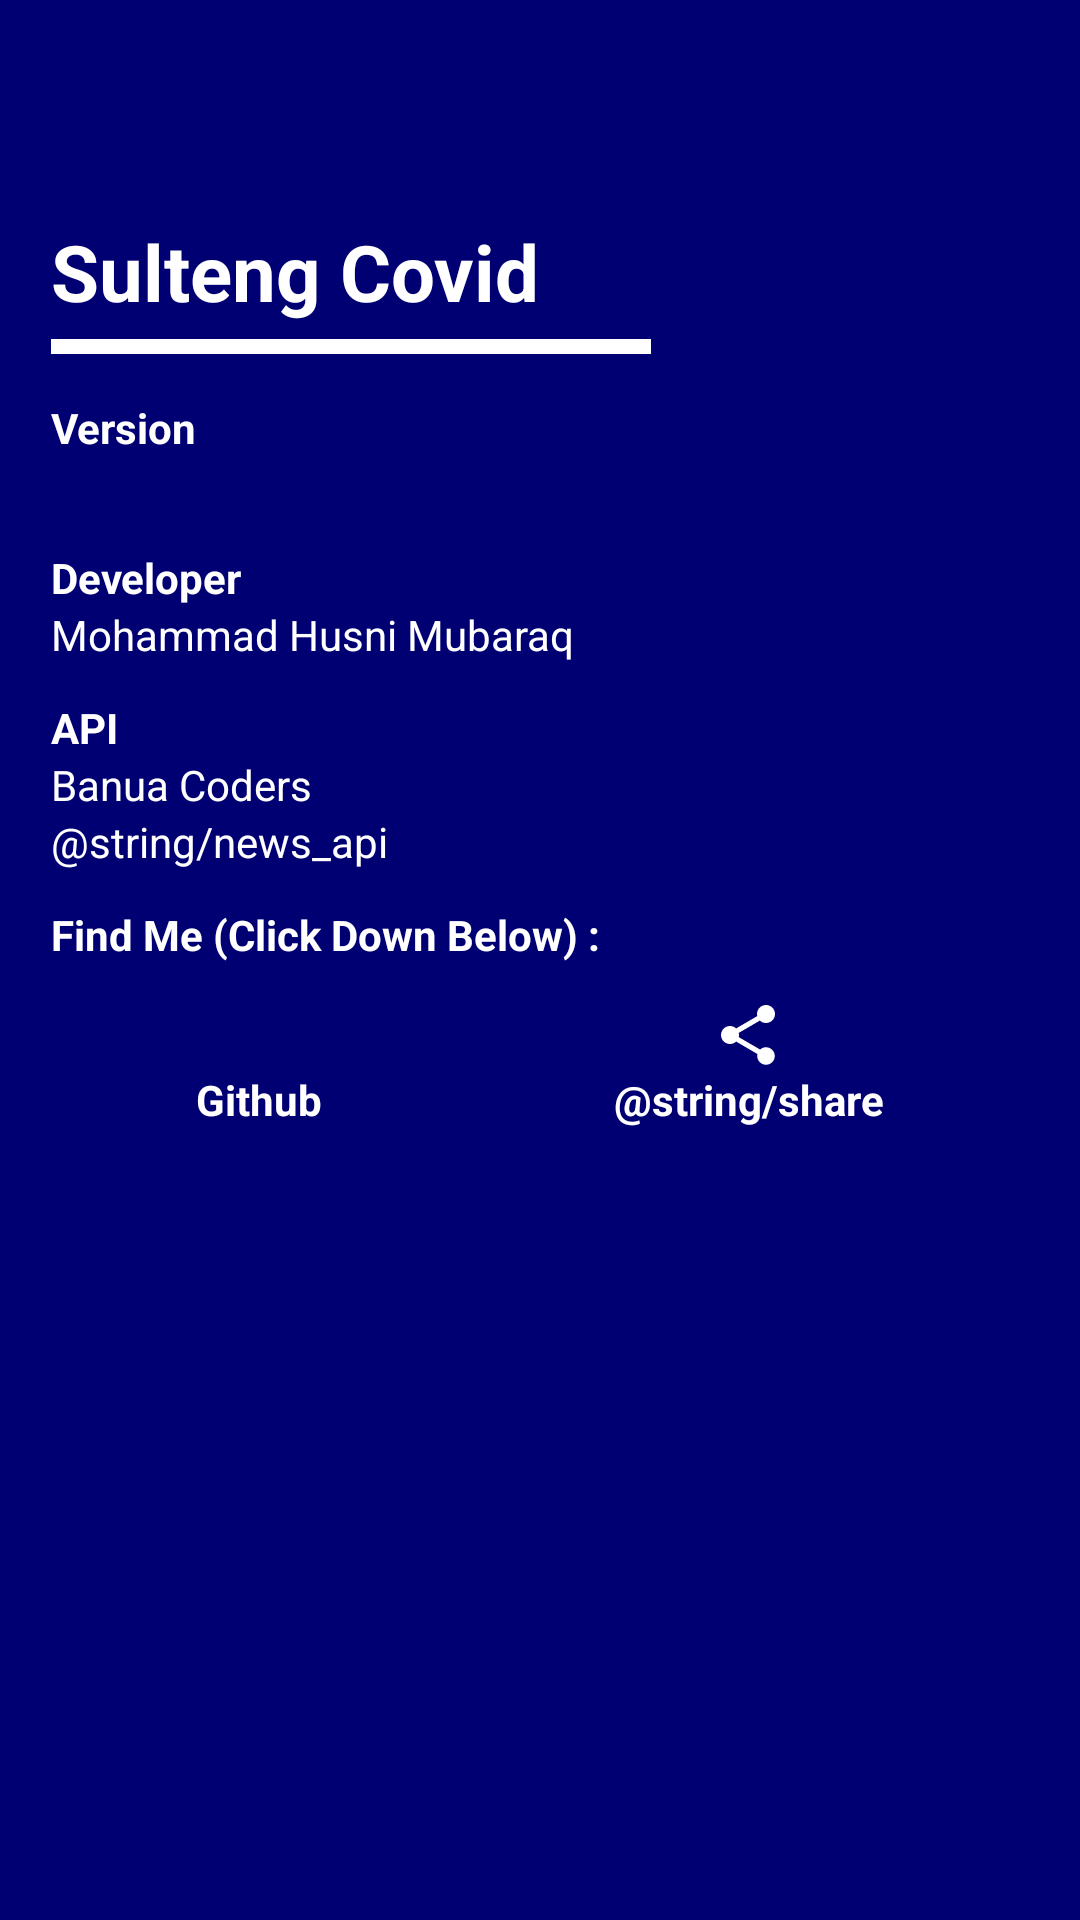

Write the Android layout XML for this screen, with the resource values it uses.
<!-- AndroidManifest.xml: application theme AppTheme -->
<!-- res/layout/activity_about.xml -->
<?xml version="1.0" encoding="utf-8"?>
<ScrollView xmlns:android="http://schemas.android.com/apk/res/android"
    xmlns:app="http://schemas.android.com/apk/res-auto"
    xmlns:tools="http://schemas.android.com/tools"
    android:layout_width="match_parent"
    android:layout_height="match_parent"
    android:background="@color/colorPrimaryDark"
    android:orientation="vertical"
    tools:context=".ui.other.AboutActivity">

    <LinearLayout
        android:layout_width="match_parent"
        android:layout_height="wrap_content"
        android:orientation="vertical">

        <androidx.appcompat.widget.Toolbar
            android:id="@+id/aboutToolbar"
            android:layout_width="match_parent"
            android:layout_height="wrap_content"
            android:background="?attr/colorPrimaryDark"
            android:minHeight="?attr/actionBarSize"
            android:theme="@style/ThemeOverlay.AppCompat.Dark.ActionBar"
            app:popupTheme="@style/ThemeOverlay.AppCompat.Light" />

        <LinearLayout
            android:layout_width="match_parent"
            android:layout_height="match_parent"
            android:layout_margin="@dimen/main_margin"
            android:background="@color/colorPrimaryDark"
            android:orientation="vertical">

            <TextView
                android:layout_width="match_parent"
                android:layout_height="wrap_content"
                android:layout_marginBottom="5dp"
                android:text="@string/app_name"
                android:textColor="@android:color/white"
                android:textSize="26sp"
                android:textStyle="bold" />

            <ImageView
                android:layout_width="200dp"
                android:layout_height="5dp"
                android:layout_marginBottom="15dp"
                android:scaleType="centerCrop"
                app:srcCompat="@android:color/white"
                android:contentDescription="@string/app_name"/>

            <TextView
                android:layout_width="match_parent"
                android:layout_height="wrap_content"
                android:text="@string/version"
                android:textColor="@android:color/white"
                android:textSize="14sp"
                android:textStyle="bold" />

            <TextView
                android:id="@+id/tvAppVersion"
                android:layout_width="match_parent"
                android:layout_height="wrap_content"
                android:layout_marginBottom="12dp"
                android:textColor="@android:color/white"
                android:textSize="14sp"
                tools:text="Version Number" />

            <TextView
                android:layout_width="match_parent"
                android:layout_height="wrap_content"
                android:text="@string/developer"
                android:textColor="@android:color/white"
                android:textSize="14sp"
                android:textStyle="bold" />

            <TextView
                android:layout_width="match_parent"
                android:layout_height="wrap_content"
                android:layout_marginBottom="12dp"
                android:textColor="@android:color/white"
                android:textSize="14sp"
                android:text="@string/mohammad_husni_mubaraq" />

            <TextView
                android:layout_width="match_parent"
                android:layout_height="wrap_content"
                android:text="@string/api"
                android:textColor="@android:color/white"
                android:textSize="14sp"
                android:textStyle="bold" />

            <TextView
                android:layout_width="match_parent"
                android:layout_height="wrap_content"
                android:textColor="@android:color/white"
                android:textSize="14sp"
                android:text="@string/banua_coders" />

            <TextView
                android:layout_width="match_parent"
                android:layout_height="wrap_content"
                android:layout_marginBottom="12dp"
                android:textColor="@android:color/white"
                android:textSize="14sp"
                android:text="@string/news_api" />

            <TextView
                android:layout_width="match_parent"
                android:layout_height="wrap_content"
                android:layout_marginBottom="12dp"
                android:textColor="@android:color/white"
                android:textSize="14sp"
                android:text="@string/find_me"
                android:textStyle="bold"/>

            <LinearLayout
                android:layout_width="match_parent"
                android:layout_height="match_parent"
                android:orientation="horizontal">

                <TextView
                    android:id="@+id/tvAboutGithub"
                    android:layout_width="wrap_content"
                    android:layout_height="wrap_content"
                    android:text="@string/github"
                    android:textSize="14sp"
                    android:textStyle="bold"
                    android:drawableTop="@drawable/ic_computer"
                    android:gravity="center"
                    android:layout_weight="1"
                    android:textColor="@android:color/white"/>

                <TextView
                    android:id="@+id/tvAboutShare"
                    android:layout_width="wrap_content"
                    android:layout_height="wrap_content"
                    android:layout_weight="1"
                    android:drawableTop="@drawable/ic_share"
                    android:gravity="center"
                    android:text="@string/share"
                    android:textColor="@android:color/white"
                    android:textSize="14sp"
                    android:textStyle="bold" />
            </LinearLayout>
        </LinearLayout>

    </LinearLayout>

</ScrollView>
<!-- resources referenced by this layout -->
<resources>
  <color name="colorPrimaryDark">#000073</color>
  <dimen name="main_margin">17dp</dimen>
  <!-- drawable ic_share (drawable) -->
  <vector android:height="24dp" android:tint="#FFFFFF"
      android:viewportHeight="24.0" android:viewportWidth="24.0"
      android:width="24dp" xmlns:android="http://schemas.android.com/apk/res/android">
      <path android:fillColor="#FF000000" android:pathData="M18,16.08c-0.76,0 -1.44,0.3 -1.96,0.77L8.91,12.7c0.05,-0.23 0.09,-0.46 0.09,-0.7s-0.04,-0.47 -0.09,-0.7l7.05,-4.11c0.54,0.5 1.25,0.81 2.04,0.81 1.66,0 3,-1.34 3,-3s-1.34,-3 -3,-3 -3,1.34 -3,3c0,0.24 0.04,0.47 0.09,0.7L8.04,9.81C7.5,9.31 6.79,9 6,9c-1.66,0 -3,1.34 -3,3s1.34,3 3,3c0.79,0 1.5,-0.31 2.04,-0.81l7.12,4.16c-0.05,0.21 -0.08,0.43 -0.08,0.65 0,1.61 1.31,2.92 2.92,2.92 1.61,0 2.92,-1.31 2.92,-2.92s-1.31,-2.92 -2.92,-2.92z"/>
  </vector>
  <string name="api">API</string>
  <string name="app_name">Sulteng Covid</string>
  <string name="banua_coders">Banua Coders</string>
  <string name="developer">Developer</string>
  <string name="find_me">Find Me (Click Down Below) :</string>
  <string name="github">Github</string>
  <string name="mohammad_husni_mubaraq">Mohammad Husni Mubaraq</string>
  <string name="news_api">NewsApi</string>
  <string name="share">Share This App</string>
  <string name="version">Version</string>
  <style name="AppTheme" parent="Theme.AppCompat.Light.NoActionBar">
          
          <item name="colorPrimary">@color/colorPrimary</item>
          <item name="colorPrimaryDark">@color/colorPrimaryDark</item>
          <item name="colorAccent">@color/colorAccent</item>
      </style>
  <color name="colorPrimary">#6200EE</color>
  <color name="colorAccent">#03DAC5</color>
</resources>
